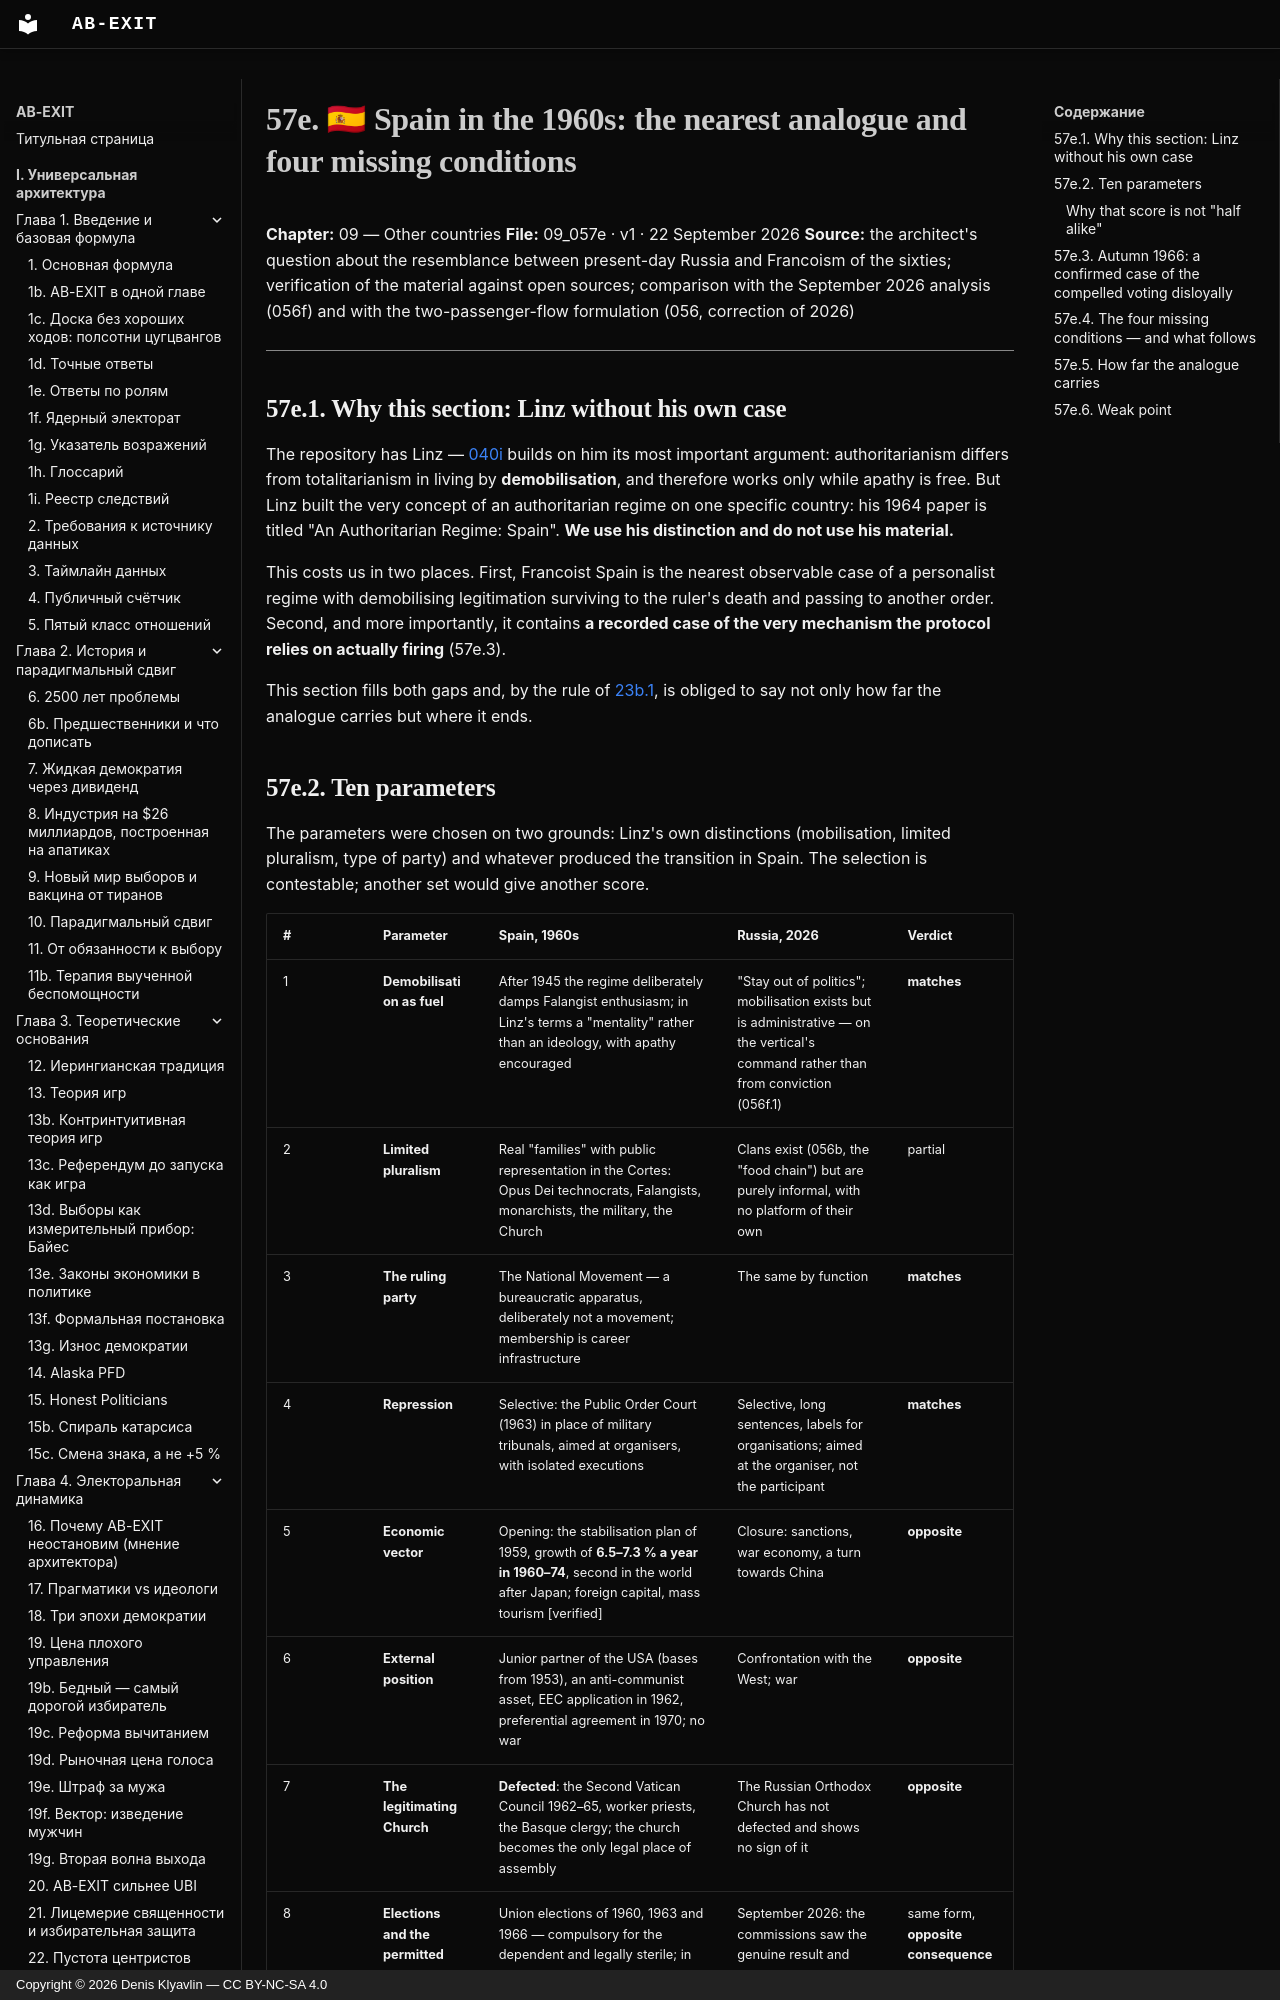

repository: Denis-Kliavlin/ab-exit · page: 09-other-countries/057e-spain-francoism.en/index.html · generator: mkdocs · copyright: Copyright © 2026 Denis Klyavlin — CC BY-NC-SA 4.0

# 57e. 🇪🇸 Spain in the 1960s: the nearest analogue and four missing conditions

**Chapter:** 09 — Other countries
**File:** 09_057e · v1 · 22 September 2026
**Source:** the architect's question about the resemblance between present-day Russia and Francoism of the sixties; verification of the material against open sources; comparison with the September 2026 analysis (056f) and with the two-passenger-flow formulation (056, correction of 2026)

---

## 57e.1. Why this section: Linz without his own case

The repository has Linz — [040i](../06-critique-arsenal/040i-linz-shulman.en.md) builds on him its most important argument: authoritarianism differs from totalitarianism in living by **demobilisation**, and therefore works only while apathy is free. But Linz built the very concept of an authoritarian regime on one specific country: his 1964 paper is titled "An Authoritarian Regime: Spain". **We use his distinction and do not use his material.**

This costs us in two places. First, Francoist Spain is the nearest observable case of a personalist regime with demobilising legitimation surviving to the ruler's death and passing to another order. Second, and more importantly, it contains **a recorded case of the very mechanism the protocol relies on actually firing** (57e.3).

This section fills both gaps and, by the rule of [23b.1](../05-empirical-base/023b-evidence-rules.en.md), is obliged to say not only how far the analogue carries but where it ends.
